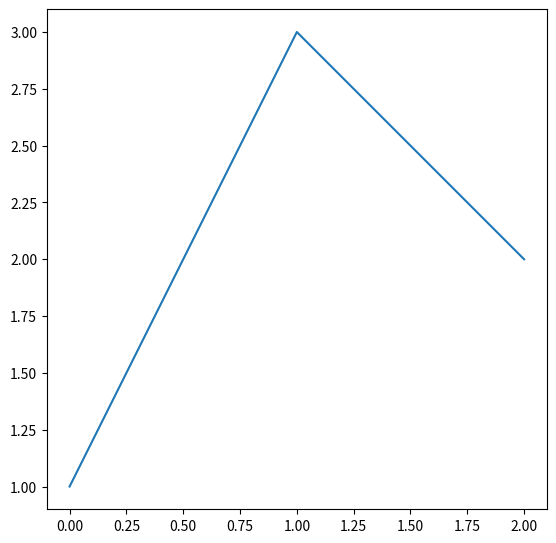

Python code for this plot:
import matplotlib.pyplot as plt

def set_size(w,h, ax=None):
    if not ax:
        ax=plt.gca()
    l = ax.figure.subplotpars.left
    r = ax.figure.subplotpars.right
    t = ax.figure.subplotpars.top
    b = ax.figure.subplotpars.bottom
    figw = float(w)/(r-l)
    figh = float(h)/(t-b)
    ax.figure.set_size_inches(figw, figh)
fig, ax=plt.subplots()
ax.plot([1,3,2])
set_size(5,5)
plt.show()
